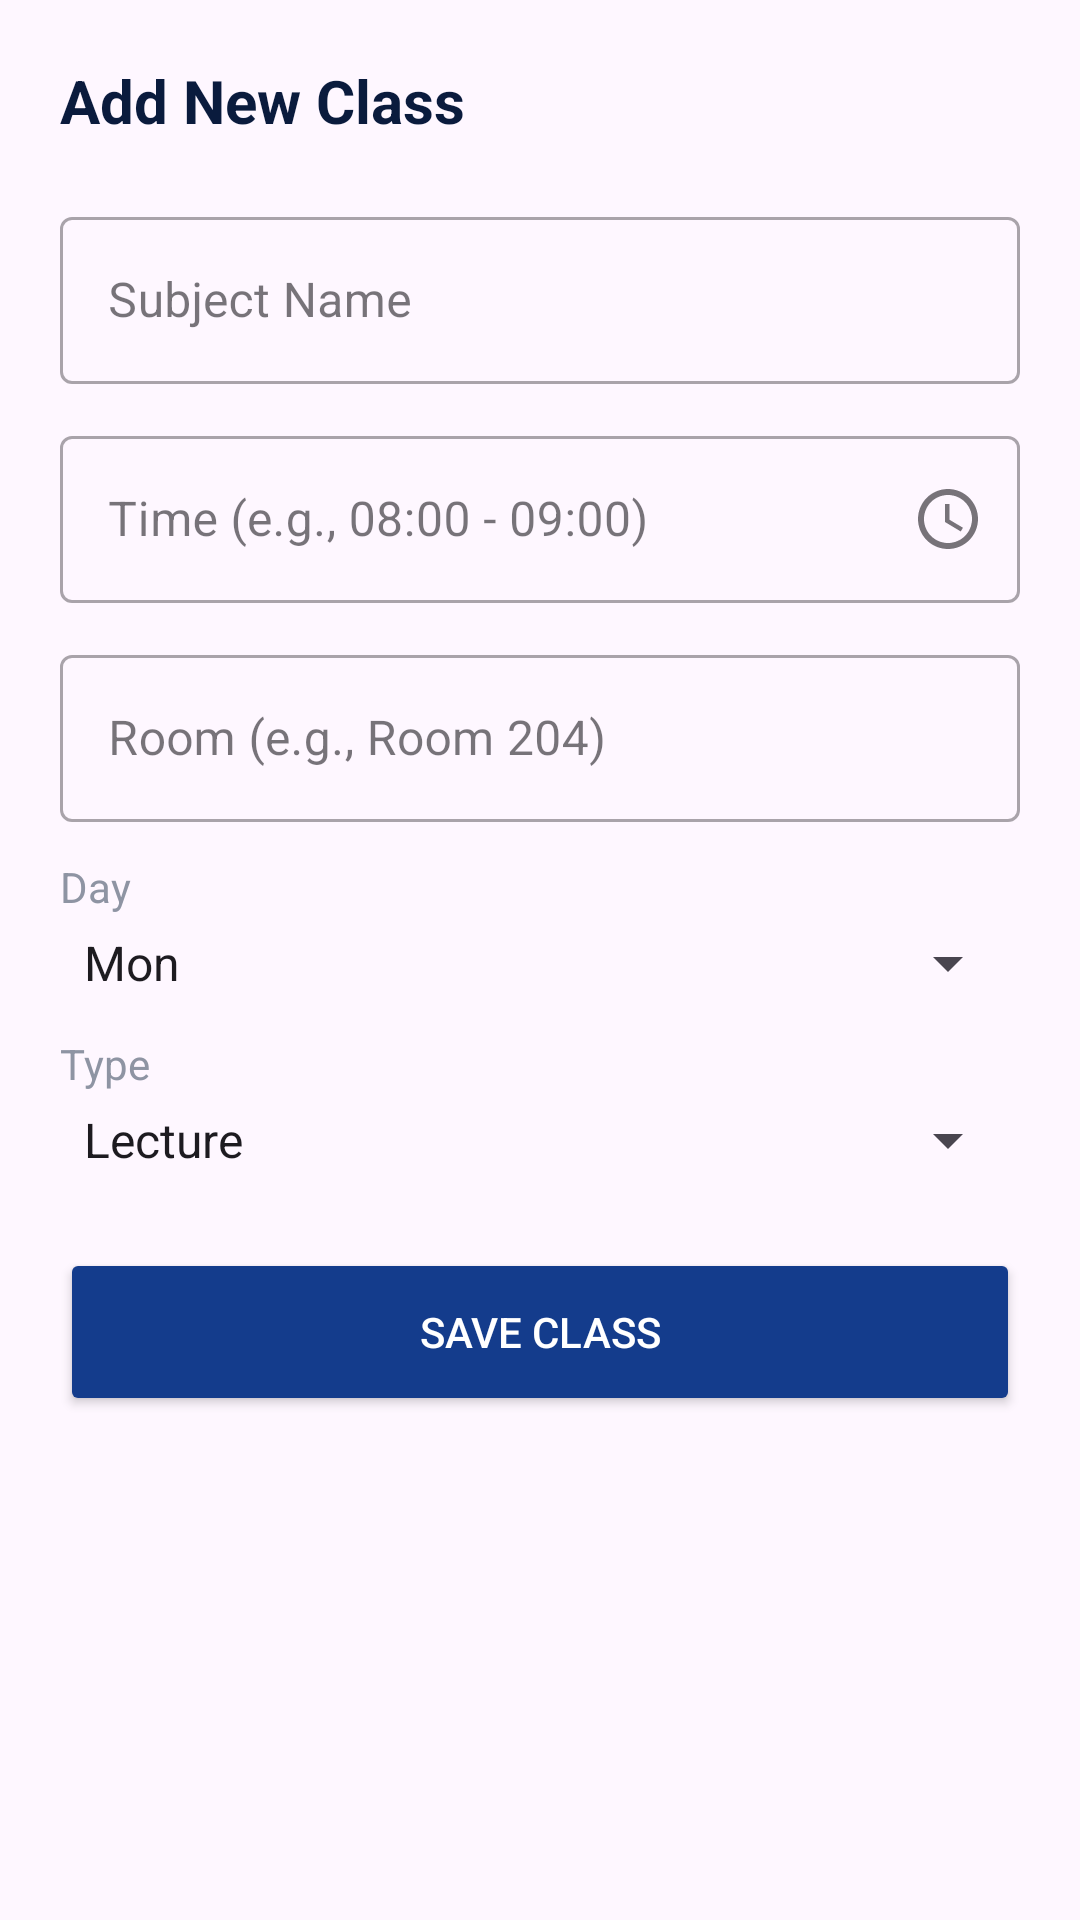

Write the Android layout XML for this screen, with the resource values it uses.
<!-- AndroidManifest.xml: application theme Theme.MyCampusComp -->
<!-- res/layout/dialog_add_class.xml -->
<?xml version="1.0" encoding="utf-8"?>
<ScrollView xmlns:android="http://schemas.android.com/apk/res/android"
    android:layout_width="match_parent"
    android:layout_height="wrap_content"
    android:padding="20dp">

    <LinearLayout
        android:layout_width="match_parent"
        android:layout_height="wrap_content"
        android:orientation="vertical">

        <TextView
            android:layout_width="wrap_content"
            android:layout_height="wrap_content"
            android:text="@string/add_new_class"
            android:textColor="@color/navy_dark"
            android:textSize="20sp"
            android:textStyle="bold"
            android:layout_marginBottom="20dp" />

        <com.google.android.material.textfield.TextInputLayout
            android:layout_width="match_parent"
            android:layout_height="wrap_content"
            android:hint="@string/subject_name"
            style="@style/Widget.MaterialComponents.TextInputLayout.OutlinedBox"
            android:layout_marginBottom="12dp">

            <com.google.android.material.textfield.TextInputEditText
                android:id="@+id/etSubject"
                android:layout_width="match_parent"
                android:layout_height="wrap_content"
                android:inputType="textCapWords" />
        </com.google.android.material.textfield.TextInputLayout>

        <com.google.android.material.textfield.TextInputLayout
            xmlns:app="http://schemas.android.com/apk/res-auto"
            android:layout_width="match_parent"
            android:layout_height="wrap_content"
            android:hint="@string/time_hint"
            style="@style/Widget.MaterialComponents.TextInputLayout.OutlinedBox"
            app:endIconMode="custom"
            app:endIconDrawable="@drawable/ic_timetable"
            android:layout_marginBottom="12dp">

            <com.google.android.material.textfield.TextInputEditText
                android:id="@+id/etTime"
                android:layout_width="match_parent"
                android:layout_height="wrap_content"
                android:focusable="false"
                android:clickable="true"
                android:cursorVisible="false"
                android:inputType="none" />
        </com.google.android.material.textfield.TextInputLayout>

        <com.google.android.material.textfield.TextInputLayout
            android:layout_width="match_parent"
            android:layout_height="wrap_content"
            android:hint="@string/room_hint"
            style="@style/Widget.MaterialComponents.TextInputLayout.OutlinedBox"
            android:layout_marginBottom="12dp">

            <com.google.android.material.textfield.TextInputEditText
                android:id="@+id/etRoom"
                android:layout_width="match_parent"
                android:layout_height="wrap_content"
                android:inputType="textCapWords" />
        </com.google.android.material.textfield.TextInputLayout>

        <TextView
            android:layout_width="wrap_content"
            android:layout_height="wrap_content"
            android:text="@string/day"
            android:textColor="@color/text_secondary"
            android:layout_marginBottom="4dp" />

        <Spinner
            android:id="@+id/spinnerDay"
            android:layout_width="match_parent"
            android:layout_height="wrap_content"
            android:layout_marginBottom="12dp"
            android:entries="@array/days_array" />

        <TextView
            android:layout_width="wrap_content"
            android:layout_height="wrap_content"
            android:text="@string/type"
            android:textColor="@color/text_secondary"
            android:layout_marginBottom="4dp" />

        <Spinner
            android:id="@+id/spinnerType"
            android:layout_width="match_parent"
            android:layout_height="wrap_content"
            android:layout_marginBottom="24dp"
            android:entries="@array/class_types_array" />

        <Button
            android:id="@+id/btnSave"
            android:layout_width="match_parent"
            android:layout_height="56dp"
            android:text="@string/save_class"
            android:backgroundTint="@color/brand_primary"
            android:textColor="@color/white" />

    </LinearLayout>
</ScrollView>
<!-- resources referenced by this layout -->
<resources>
  <string-array name="class_types_array">
          <item>Lecture</item>
          <item>Lab</item>
          <item>Seminar</item>
      </string-array>
  <string-array name="days_array">
          <item>Mon</item>
          <item>Tue</item>
          <item>Wed</item>
          <item>Thu</item>
          <item>Fri</item>
      </string-array>
  <color name="brand_primary">#143C8C</color>
  <color name="navy_dark">#0A1B3D</color>
  <color name="text_secondary">#8E94A3</color>
  <color name="white">#FFFFFFFF</color>
  <!-- drawable ic_timetable (drawable) -->
  <vector xmlns:android="http://schemas.android.com/apk/res/android" android:height="24dp" android:tint="#000000" android:viewportHeight="24" android:viewportWidth="24" android:width="24dp">
        
      <path android:fillColor="@android:color/white" android:pathData="M11.99,2C6.47,2 2,6.48 2,12s4.47,10 9.99,10C17.52,22 22,17.52 22,12S17.52,2 11.99,2zM12,20c-4.42,0 -8,-3.58 -8,-8s3.58,-8 8,-8 8,3.58 8,8 -3.58,8 -8,8zM12.5,7L11,7v6l5.25,3.15 0.75,-1.23 -4.5,-2.67z"/>
      
  </vector>
  <string name="add_new_class">Add New Class</string>
  <string name="day">Day</string>
  <string name="room_hint">Room (e.g., Room 204)</string>
  <string name="save_class">Save Class</string>
  <string name="subject_name">Subject Name</string>
  <string name="time_hint">Time (e.g., 08:00 - 09:00)</string>
  <string name="type">Type</string>
  <style name="Theme.MyCampusComp" parent="Base.Theme.MyCampusComp" />
  <style name="Base.Theme.MyCampusComp" parent="Theme.Material3.DayNight.NoActionBar">
          
          
      </style>
</resources>
